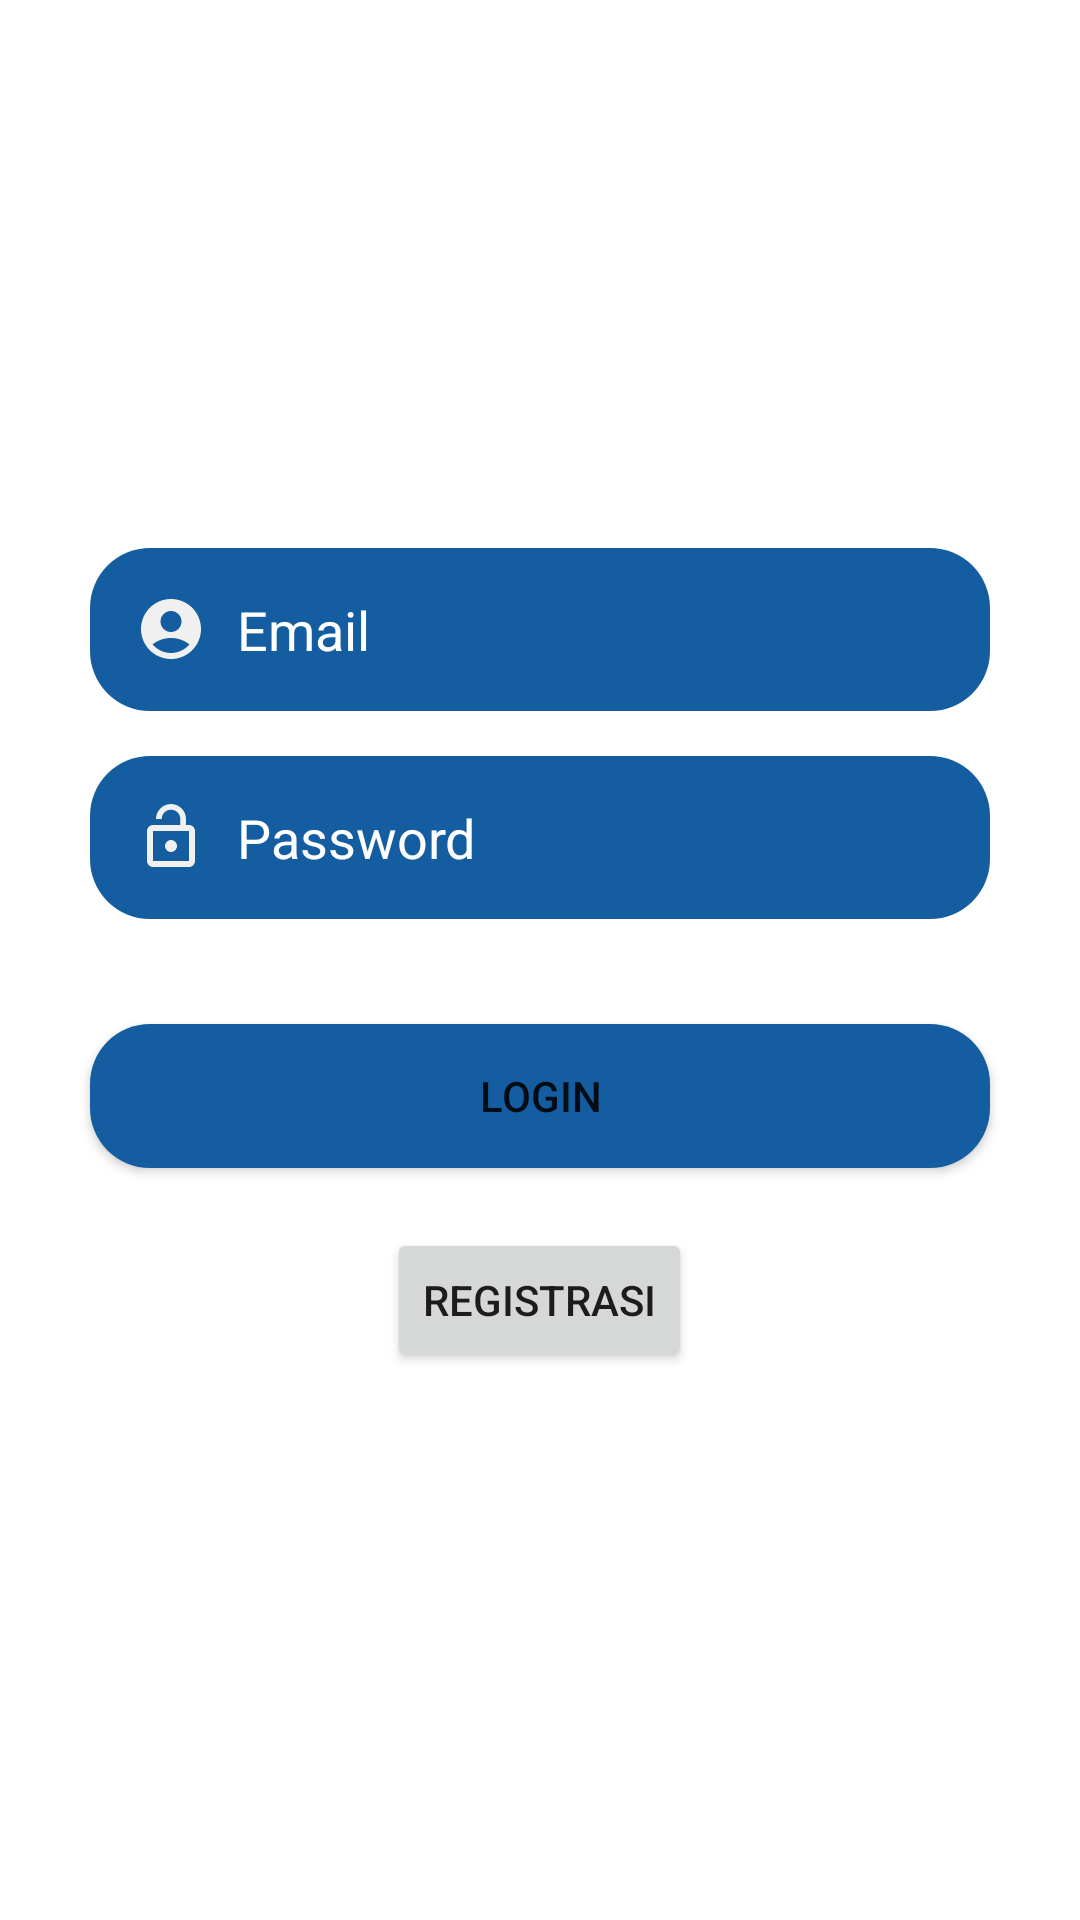

Android layout source for this screen:
<!-- AndroidManifest.xml: application theme Theme.Sapiii -->
<!-- res/layout/activity_login.xml -->
<?xml version="1.0" encoding="utf-8"?>
<layout>

    <RelativeLayout xmlns:android="http://schemas.android.com/apk/res/android"
        xmlns:app="http://schemas.android.com/apk/res-auto"
        xmlns:tools="http://schemas.android.com/tools"
        android:layout_width="match_parent"
        android:layout_height="match_parent"
        tools:context=".feature.auth.view.LoginActivity">

        <LinearLayout
            android:layout_width="match_parent"
            android:layout_height="wrap_content"
            android:layout_centerInParent="true"
            android:layout_margin="20dp"
            android:gravity="center"
            android:orientation="vertical">

            <EditText
                android:id="@+id/et_email"
                android:layout_width="300dp"
                android:layout_height="wrap_content"
                android:layout_marginBottom="15dp"
                android:background="@drawable/rounded_button"
                android:drawableStart="@drawable/ic_username"
                android:drawablePadding="10dp"
                android:hint="@string/email"
                android:inputType="textEmailAddress"
                android:padding="15dp"
                android:textColor="@color/white"
                android:textColorHint="@color/white" />

            <EditText
                android:id="@+id/et_password"
                android:layout_width="300dp"
                android:layout_height="wrap_content"
                android:layout_marginBottom="15dp"
                android:background="@drawable/rounded_button"
                android:drawableStart="@drawable/ic_password"
                android:drawablePadding="10dp"
                android:hint="@string/password"
                android:inputType="textPassword"
                android:padding="15dp"
                android:textColor="@color/white"
                android:textColorHint="@color/white" />

            <Button
                android:id="@+id/btn_login"
                android:layout_width="300dp"
                android:layout_height="wrap_content"
                android:layout_marginVertical="20dp"
                android:background="@drawable/rounded_button"
                android:text="@string/login" />

            <LinearLayout
                android:layout_width="match_parent"
                android:layout_height="wrap_content"
                android:orientation="horizontal"
                android:visibility="gone">

                <CheckBox
                    android:id="@+id/checkbox_save_account"
                    android:layout_width="0dp"
                    android:layout_height="wrap_content"
                    android:layout_weight="1"
                    android:text="@string/save_account" />

                <Button
                    android:id="@+id/button_forgot_password"
                    android:layout_width="wrap_content"
                    android:layout_height="wrap_content"
                    android:text="@string/forgot_password" />
            </LinearLayout>

            <Button
                android:id="@+id/btn_register"
                android:layout_width="wrap_content"
                android:layout_height="wrap_content"
                android:text="@string/registration" />
        </LinearLayout>
    </RelativeLayout>
</layout>
<!-- resources referenced by this layout -->
<resources>
  <color name="white">#FFFFFFFF</color>
  <!-- drawable ic_password (drawable) -->
  <vector android:height="24dp" android:tint="#F0F0F0"
      android:viewportHeight="24" android:viewportWidth="24"
      android:width="24dp" xmlns:android="http://schemas.android.com/apk/res/android">
      <path android:fillColor="@android:color/white" android:pathData="M12,17c1.1,0 2,-0.9 2,-2s-0.9,-2 -2,-2 -2,0.9 -2,2 0.9,2 2,2zM18,8h-1L17,6c0,-2.76 -2.24,-5 -5,-5S7,3.24 7,6h1.9c0,-1.71 1.39,-3.1 3.1,-3.1 1.71,0 3.1,1.39 3.1,3.1v2L6,8c-1.1,0 -2,0.9 -2,2v10c0,1.1 0.9,2 2,2h12c1.1,0 2,-0.9 2,-2L20,10c0,-1.1 -0.9,-2 -2,-2zM18,20L6,20L6,10h12v10z"/>
  </vector>
  <!-- drawable ic_username (drawable) -->
  <vector android:height="24dp" android:tint="#F0F0F0"
      android:viewportHeight="24" android:viewportWidth="24"
      android:width="24dp" xmlns:android="http://schemas.android.com/apk/res/android">
      <path android:fillColor="@android:color/white" android:pathData="M12,2C6.48,2 2,6.48 2,12s4.48,10 10,10s10,-4.48 10,-10S17.52,2 12,2zM12,6c1.93,0 3.5,1.57 3.5,3.5S13.93,13 12,13s-3.5,-1.57 -3.5,-3.5S10.07,6 12,6zM12,20c-2.03,0 -4.43,-0.82 -6.14,-2.88C7.55,15.8 9.68,15 12,15s4.45,0.8 6.14,2.12C16.43,19.18 14.03,20 12,20z"/>
  </vector>
  <!-- drawable rounded_button (drawable) -->
  <?xml version="1.0" encoding="utf-8"?>
  <shape xmlns:android="http://schemas.android.com/apk/res/android">
      <corners
          android:radius="20dp" />
  
      <solid
          android:color="#145da0" />
  
  
  
  
  </shape>
  <string name="email">Email</string>
  <string name="forgot_password">Lupa Password</string>
  <string name="login">Login</string>
  <string name="password">Password</string>
  <string name="registration">Registrasi</string>
  <string name="save_account">Simpan Akun</string>
  <style name="Theme.Sapiii" parent="Theme.MaterialComponents.DayNight.NoActionBar">
          
          <item name="colorPrimary">@color/purple_500</item>
          <item name="colorPrimaryVariant">@color/purple_700</item>
          <item name="colorOnPrimary">@color/white</item>
          
          <item name="colorSecondary">@color/teal_200</item>
          <item name="colorSecondaryVariant">@color/teal_700</item>
          <item name="colorOnSecondary">@color/black</item>
          
          <item name="android:statusBarColor">?attr/colorPrimaryVariant</item>
          
  
  
      </style>
  <color name="purple_500">#FF6200EE</color>
  <color name="purple_700">#FF3700B3</color>
  <color name="teal_200">#FF03DAC5</color>
  <color name="teal_700">#FF018786</color>
  <color name="black">#FF000000</color>
</resources>
